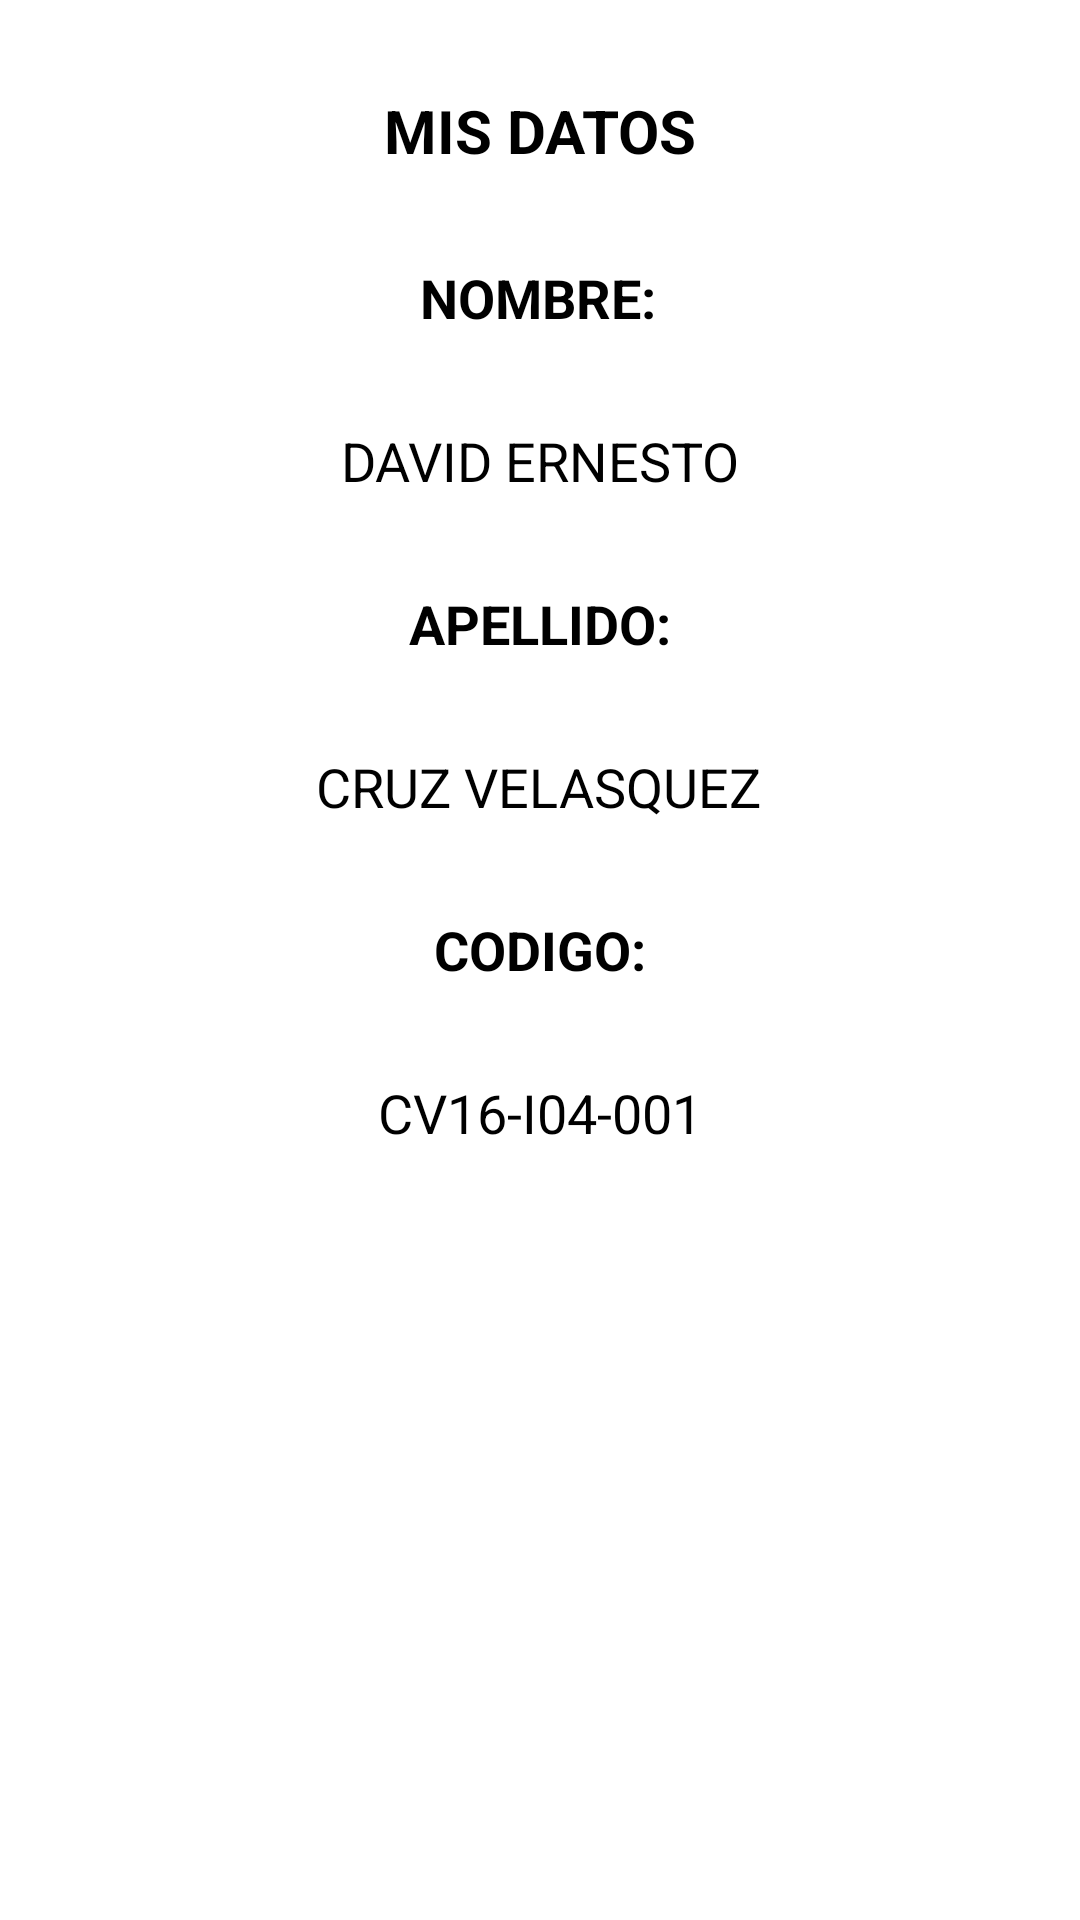

Reconstruct the res/layout file that produces this screen, plus the resources it refers to.
<!-- AndroidManifest.xml: application theme Theme.Ejercicio_Guia_5 -->
<!-- res/layout/activity_mis_datos.xml -->
<?xml version="1.0" encoding="utf-8"?>
<androidx.constraintlayout.widget.ConstraintLayout xmlns:android="http://schemas.android.com/apk/res/android"
    xmlns:app="http://schemas.android.com/apk/res-auto"
    xmlns:tools="http://schemas.android.com/tools"
    android:layout_width="match_parent"
    android:layout_height="match_parent"
    tools:context=".MisDatosActivity">

    <TextView
        android:id="@+id/tvMisDatos"
        android:layout_width="wrap_content"
        android:layout_height="wrap_content"
        android:layout_marginTop="30dp"
        android:text="MIS DATOS"
        android:textSize="20sp"
        android:textStyle="bold"
        app:layout_constraintEnd_toEndOf="parent"
        app:layout_constraintStart_toStartOf="parent"
        app:layout_constraintTop_toTopOf="parent" />

    <TextView
        android:id="@+id/tvNombre"
        android:layout_width="wrap_content"
        android:layout_height="wrap_content"
        android:layout_marginTop="30dp"
        android:text="NOMBRE:"
        android:textSize="18sp"
        android:textStyle="bold"
        app:layout_constraintEnd_toEndOf="parent"
        app:layout_constraintHorizontal_bias="0.498"
        app:layout_constraintStart_toStartOf="parent"
        app:layout_constraintTop_toBottomOf="@+id/tvMisDatos" />


    <TextView
        android:id="@+id/tvMiNombre"
        android:layout_width="wrap_content"
        android:layout_height="wrap_content"
        android:layout_marginTop="30dp"
        android:text="DAVID ERNESTO"
        android:textSize="18sp"
        app:layout_constraintEnd_toEndOf="parent"
        app:layout_constraintStart_toStartOf="parent"
        app:layout_constraintTop_toBottomOf="@+id/tvNombre" />

    <TextView
        android:id="@+id/tvApellido"
        android:layout_width="wrap_content"
        android:layout_height="wrap_content"
        android:layout_marginTop="30dp"
        android:text="APELLIDO:"
        android:textSize="18sp"
        android:textStyle="bold"
        app:layout_constraintEnd_toEndOf="parent"
        app:layout_constraintStart_toStartOf="parent"
        app:layout_constraintTop_toBottomOf="@+id/tvMiNombre" />

    <TextView
        android:id="@+id/tvMiApellido"
        android:layout_width="wrap_content"
        android:layout_height="wrap_content"
        android:layout_marginTop="30dp"
        android:text="CRUZ VELASQUEZ"
        android:textSize="18sp"
        app:layout_constraintEnd_toEndOf="parent"
        app:layout_constraintHorizontal_bias="0.497"
        app:layout_constraintStart_toStartOf="parent"
        app:layout_constraintTop_toBottomOf="@+id/tvApellido" />

    <TextView
        android:id="@+id/tvCodigo"
        android:layout_width="wrap_content"
        android:layout_height="wrap_content"
        android:layout_marginTop="30dp"
        android:text="CODIGO:"
        android:textSize="18sp"
        android:textStyle="bold"
        app:layout_constraintEnd_toEndOf="parent"
        app:layout_constraintStart_toStartOf="parent"
        app:layout_constraintTop_toBottomOf="@+id/tvMiApellido" />

    <TextView
        android:id="@+id/tvMiCodigo"
        android:layout_width="wrap_content"
        android:layout_height="wrap_content"
        android:layout_marginTop="30dp"
        android:text="CV16-I04-001"
        android:textSize="18sp"
        app:layout_constraintEnd_toEndOf="parent"
        app:layout_constraintStart_toStartOf="parent"
        app:layout_constraintTop_toBottomOf="@+id/tvCodigo" />

</androidx.constraintlayout.widget.ConstraintLayout>
<!-- resources referenced by this layout -->
<resources>
  <style name="Theme.Ejercicio_Guia_5" parent="Theme.MaterialComponents.DayNight.NoActionBar">
          
          <item name="colorPrimary">@color/primary</item>
          <item name="colorPrimaryVariant">@color/primary</item>
          <item name="colorOnPrimary">@color/white</item>
          
          <item name="colorSecondary">@color/primary</item>
          <item name="colorSecondaryVariant">@color/primary</item>
          <item name="colorOnSecondary">@color/white</item>
          
          <item name="android:statusBarColor" tools:targetApi="l">@color/primary</item>
          
      </style>
  <color name="primary">#FF3700B3</color>
  <color name="white">#FFFFFFFF</color>
</resources>
